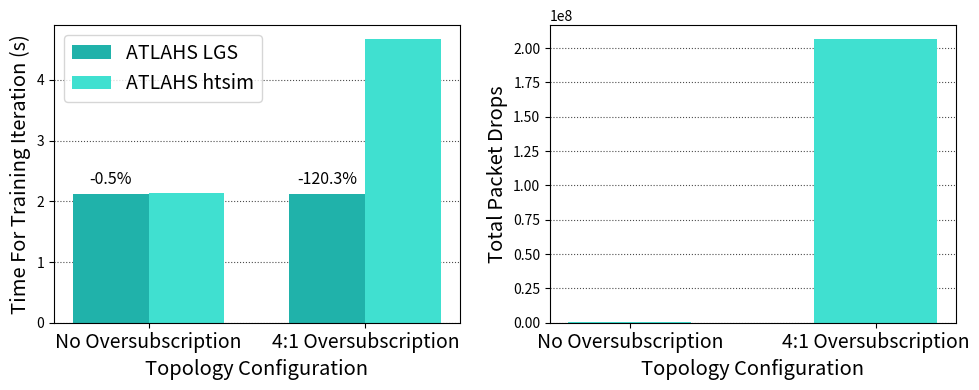

Reproduce this figure in Python.
import matplotlib.pyplot as plt
import numpy as np
import os

import matplotlib

matplotlib.rcParams['pdf.fonttype'] = 42
matplotlib.rcParams['ps.fonttype'] = 42

# Define groups and algorithm labels
groups = ["No Oversubscription", "4:1 Oversubscription"]
algorithms = ["ATLAHS LGS", "ATLAHS htsim"]



# Dummy data for total run time for each algorithm and group
run_time_data = {
    "ATLAHS LGS": [2.12, 2.12],      # Dummy values for each group
    "ATLAHS htsim": [2.13, 4.67]     # Dummy values for each group
}

dropped_packets_data = [292765, 206409686]  

# Setup the x locations for the groups
x = np.arange(len(groups))
width = 0.35  # bar width

# Create subplots: left for run time, right for dropped packets
fig, (ax1, ax2) = plt.subplots(1, 2, figsize=(10, 4))
ax1.set_axisbelow(True)  # Ensures grid lines appear behind the bars in ax1
ax2.set_axisbelow(True)  # Ensures grid lines appear behind the bars in ax2

# Left plot: grouped bar chart for Total Run Time
ax1.bar(x - width/2, run_time_data["ATLAHS LGS"], width, label="ATLAHS LGS", color="#20b2aa")
ax1.bar(x + width/2, run_time_data["ATLAHS htsim"], width, label="ATLAHS htsim", color="#40e0d0")
ax1.set_xticks(x)
ax1.set_xticklabels(groups, fontsize=14)  # increased tick label size
ax1.set_ylabel("Time For Training Iteration (s)", fontsize=14.5)
ax1.set_xlabel("Topology Configuration", fontsize=14.5)
ax1.legend(prop={'size': 14})

# Add horizontal dotted grid lines
ax1.yaxis.grid(True, linestyle=':', color='black', alpha=0.7)

# Annotate percentage difference on top of the ATLAHS LGS bars
for i in range(len(groups)):
    lgs_val = run_time_data["ATLAHS LGS"][i]
    htsim_val = run_time_data["ATLAHS htsim"][i]
    diff_percentage = ((lgs_val - htsim_val) / lgs_val) * 100 if lgs_val != 0 else 0
    annotation = f"{diff_percentage:+.1f}%"
    # Offset the annotation slightly above the LGS bar
    ax1.text(x[i] - width/2, lgs_val + 0.05 * lgs_val, annotation, ha="center", va="bottom", color="black", fontsize=11.5)

# Right plot: bar chart for Total Dropped Packets (only ATLAHS htsim)
right_width = 0.5  # Increased bar width to reduce spacing between bars
ax2.bar(x, dropped_packets_data, right_width, color="#40e0d0")
ax2.set_xticks(x)
ax2.set_xticklabels(groups, fontsize=14)
ax2.set_ylabel("Total Packet Drops", fontsize=14.5)
ax2.set_xlabel("Topology Configuration", fontsize=14.5)

# Add horizontal dotted grid lines
ax2.yaxis.grid(True, linestyle=':', color='black', alpha=0.7)

plt.tight_layout()
plt.savefig("lgs_vs_htsim.pdf", dpi=300)
plt.show()